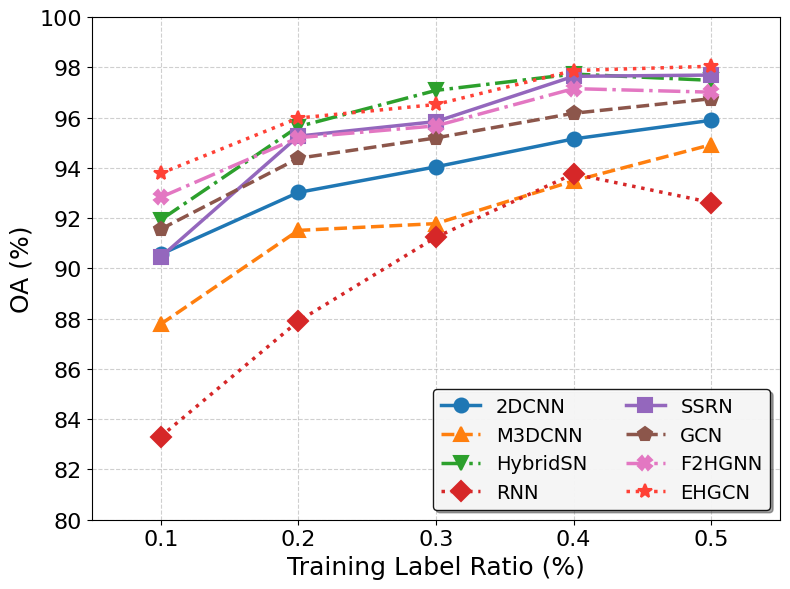

Here is the Python script that generated this plot:
import matplotlib.pyplot as plt
import numpy as np
from matplotlib import rcParams

# 设置全局字体为 Times New Roman
rcParams['font.family'] = 'Times New Roman'
rcParams['axes.labelsize'] = 18
rcParams['xtick.labelsize'] = 16
rcParams['ytick.labelsize'] = 16

# 数据
sample_ratios = [0.1, 0.2, 0.3, 0.4, 0.5]
DCNN_results = [90.56, 93.02, 94.04, 95.15, 95.89]
M3DCNN_results = [87.78, 91.51, 91.78, 93.48, 94.92]
HybidSN_results = [91.93, 95.64, 97.08, 97.73, 97.48]
RNN_results = [83.31, 87.9, 91.24, 93.76, 92.62]
SSRN_results = [90.45, 95.26, 95.84, 97.64, 97.69]
GCN_results = [91.56, 94.38, 95.19, 96.17, 96.75]
F2HGNNss_results = [92.83, 95.2, 95.67, 97.15, 97.01]
EHGCN_results = [93.78, 95.98, 96.52, 97.87, 98.04]

models = ['2DCNN', 'M3DCNN', 'HybridSN', 'RNN', 'SSRN', 'GCN', 'F2HGNN', 'EHGCN']
node_shapes = ['o', '^', 'v', 'D', 's', 'p', 'X', '*']  # 分配形状
colors = ['#1f77b4', '#ff7f0e', '#2ca02c', '#d62728', '#9467bd', '#8c564b', '#e377c2', '#ff4136']  # 更新颜色
linestyles = ['-', '--', '-.', ':', '-', '--', '-.', ':']  # 不同的线条样式

# 创建图形
plt.figure(figsize=(8, 6))

# 绘制折线图
for i, model_results in enumerate([DCNN_results, M3DCNN_results, HybidSN_results, RNN_results, SSRN_results, GCN_results, F2HGNNss_results, EHGCN_results]):
    plt.plot(sample_ratios, model_results,
             marker=node_shapes[i], markersize=10, markeredgewidth=1.5,
             color=colors[i], linestyle=linestyles[i], linewidth=2.5,
             label=models[i])

# 设置坐标轴范围
plt.xlim(0.05, 0.55)
plt.ylim(80, 100)

# 添加坐标轴标签
plt.xlabel('Training Label Ratio (%)', fontsize=18)
plt.ylabel('OA (%)', fontsize=18)

# 设置刻度间距
plt.xticks(sample_ratios)
plt.yticks(np.arange(80, 101, 2))

# 添加网格线
plt.grid(True, linestyle='--', alpha=0.6, linewidth=0.8)

# 调整图例位置和样式
# 将图例分为两列，第一列3个方法，第二列5个方法
legend = plt.legend(loc='lower right', fontsize=14, ncol=2,
                    frameon=True, shadow=True,
                    edgecolor='black', facecolor='white')
legend.get_frame().set_alpha(0.9)

# 调整边距
plt.tight_layout()

# 保存图形（提高DPI）
plt.savefig("Diff_label_EHGCN_Xuzhou.png", format='png', transparent=True, dpi=400)
plt.savefig("Diff_label_EHGCN_Xuzhou.svg", format='svg', transparent=True, dpi=400)

# 显示图形
plt.show()